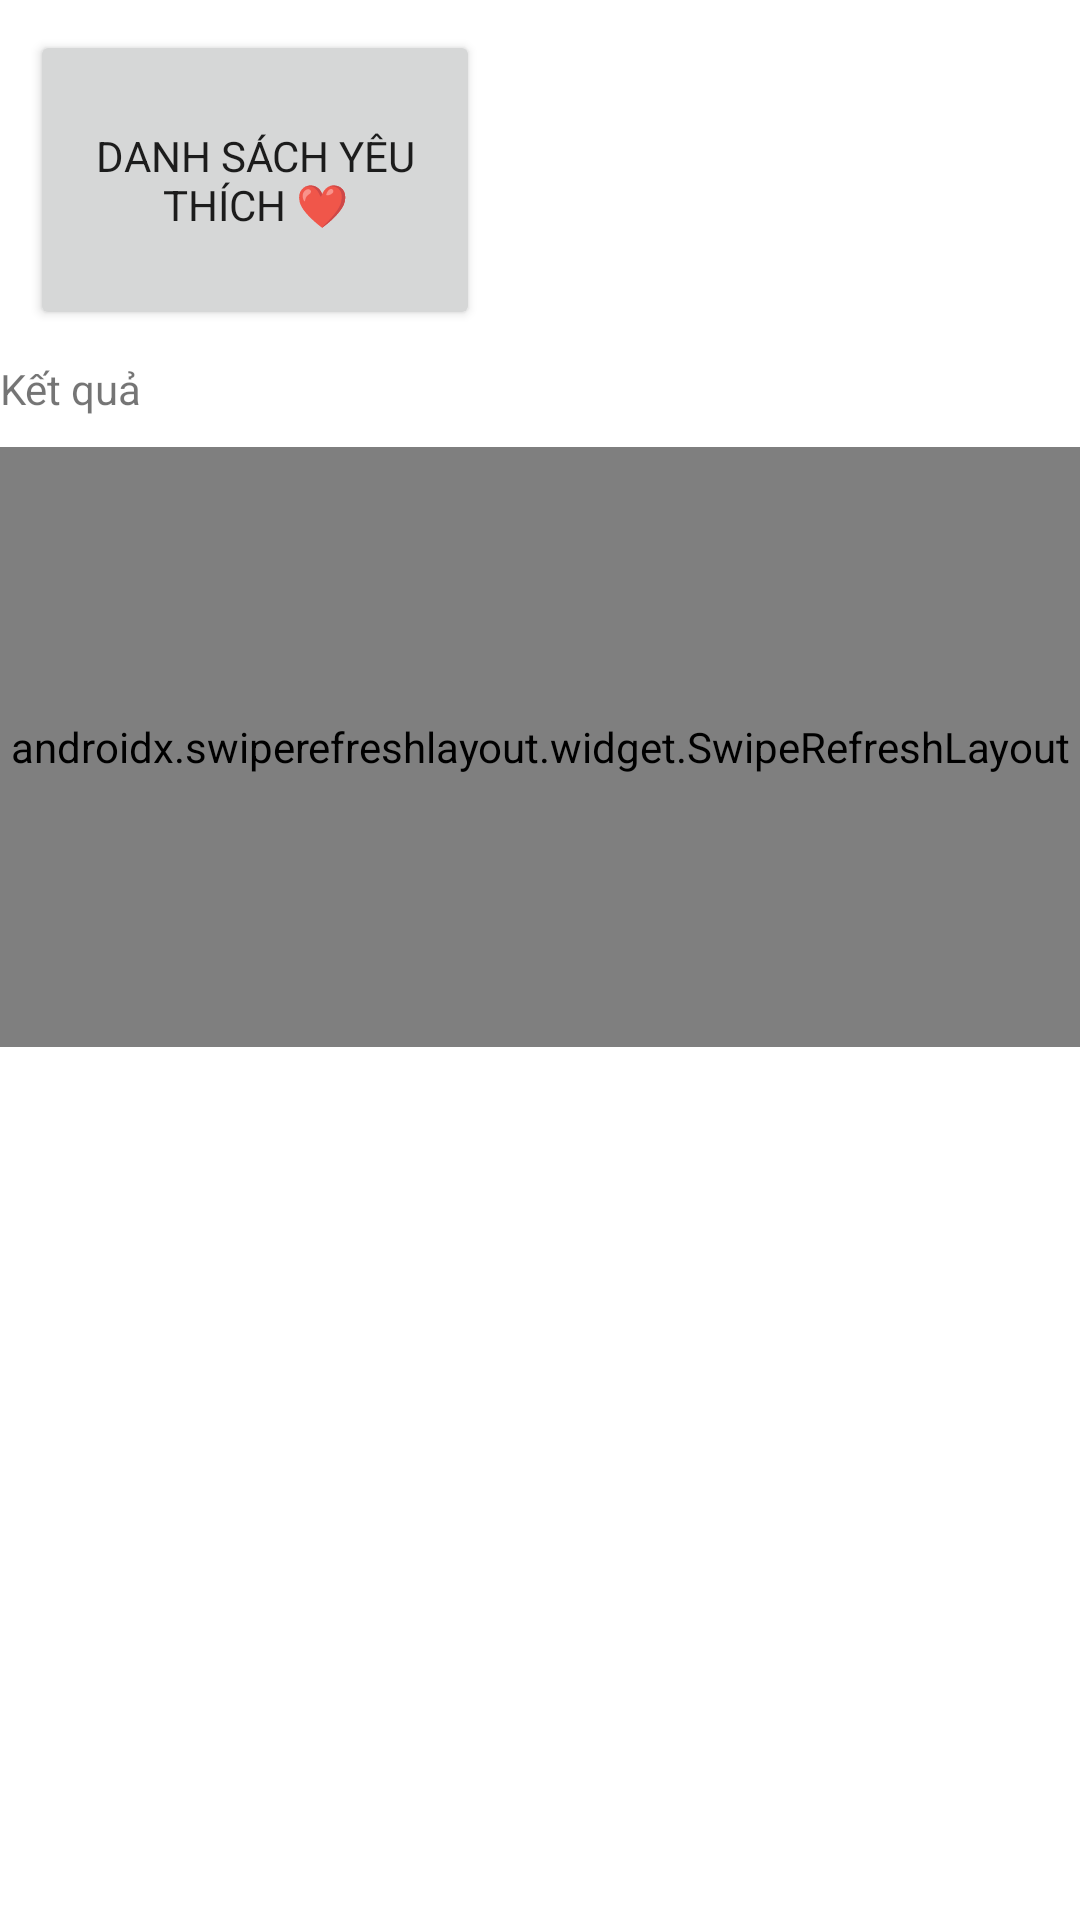

Here is an Android app screen rendered from its layout file. Give the layout XML and the strings, colors and styles it references.
<!-- AndroidManifest.xml: application theme Theme.MusicPlayer -->
<!-- res/layout/fragment_like.xml -->
<?xml version="1.0" encoding="utf-8"?>
<RelativeLayout xmlns:android="http://schemas.android.com/apk/res/android"
    xmlns:tools="http://schemas.android.com/tools"
    android:layout_width="match_parent"
    android:layout_height="match_parent"
    tools:context=".ui.search.DiscoverFragment">

    <Button
        android:layout_margin="10dp"
        android:id="@+id/button"
        android:text="Danh sách yêu thích ❤️️"
        android:layout_width="150dp"
        android:layout_height="100dp" />

    <TextView
        android:id="@+id/text"
        android:layout_width="match_parent"
        android:layout_height="wrap_content"
        android:layout_below="@id/button"
        android:text="Kết quả " />

    <androidx.swiperefreshlayout.widget.SwipeRefreshLayout
        android:id="@+id/swipe_refresh"
        android:layout_width="match_parent"
        android:layout_height="200dp"
        android:layout_below="@+id/text"
        android:layout_marginTop="10dp">

        <androidx.recyclerview.widget.RecyclerView
            android:id="@+id/recycler_songs"
            android:layout_width="match_parent"
            android:layout_height="match_parent" />
    </androidx.swiperefreshlayout.widget.SwipeRefreshLayout>

</RelativeLayout>
<!-- resources referenced by this layout -->
<resources>
  <style name="Theme.MusicPlayer" parent="Theme.MaterialComponents.Light.NoActionBar">
          
          <item name="colorPrimary">@color/purple_201</item>
          <item name="colorPrimaryVariant">@color/purple_202</item>
          <item name="colorOnPrimary">@color/white</item>
          
          <item name="colorSecondary">@color/teal_200</item>
          <item name="colorSecondaryVariant">@color/teal_700</item>
          <item name="colorOnSecondary">@color/black_violet</item>
          
          <item name="android:statusBarColor" tools:targetApi="l">?attr/colorPrimaryVariant</item>
          
          <item name="fontFamily">@font/lato_regular</item>
      </style>
  <color name="purple_201">#9A42D1</color>
  <color name="purple_202">#52215A</color>
  <color name="white">#FFFFFFFF</color>
  <color name="teal_200">#FF03DAC5</color>
  <color name="teal_700">#FF018786</color>
  <color name="black_violet">#25092B</color>
</resources>
